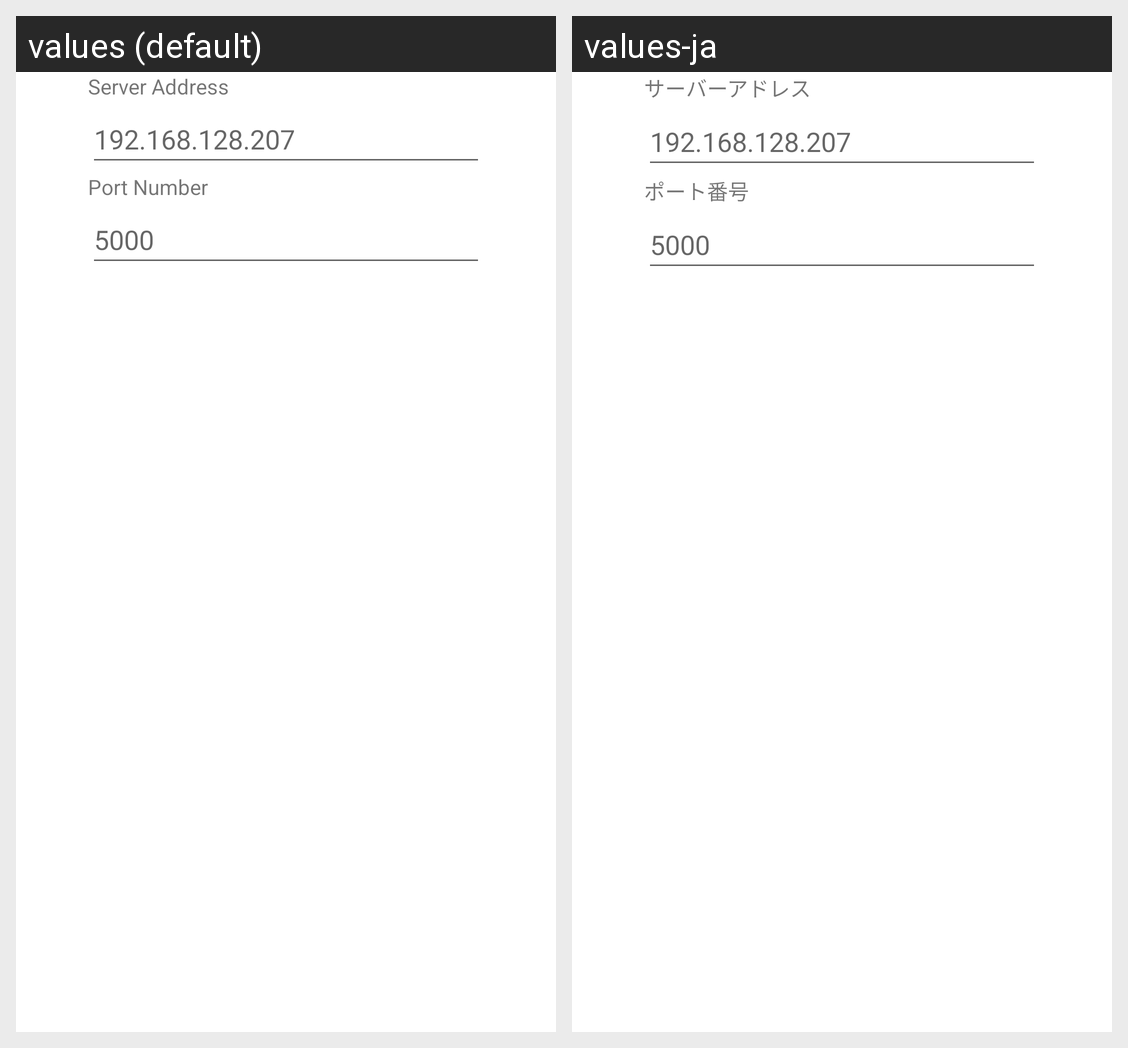

Locale-by-locale string values for the Android screen shown in this grid:
Android screen res/layout/dialog_settings.xml rendered under 2 locales, left to right: values (default), values-ja. Device: Nexus 5 (rendered at 1080×1920; each locale shown at half size, 540×960, under a caption strip naming it); theme Theme.MorningAlarm.
Strings drawn on this screen, with the default value and each locale's value (text and hints the layout hard-codes, and strings that could not be matched under every locale, appear in the picture but are not listed):

server_address
  values: Server Address
  values-ja: サーバーアドレス

default_server_address
  values: 192.168.128.207
  values-ja: 192.168.128.207  [not translated; the default value is used]

port_number
  values: Port Number
  values-ja: ポート番号

default_port_number
  values: 5000
  values-ja: 5000  [not translated; the default value is used]
